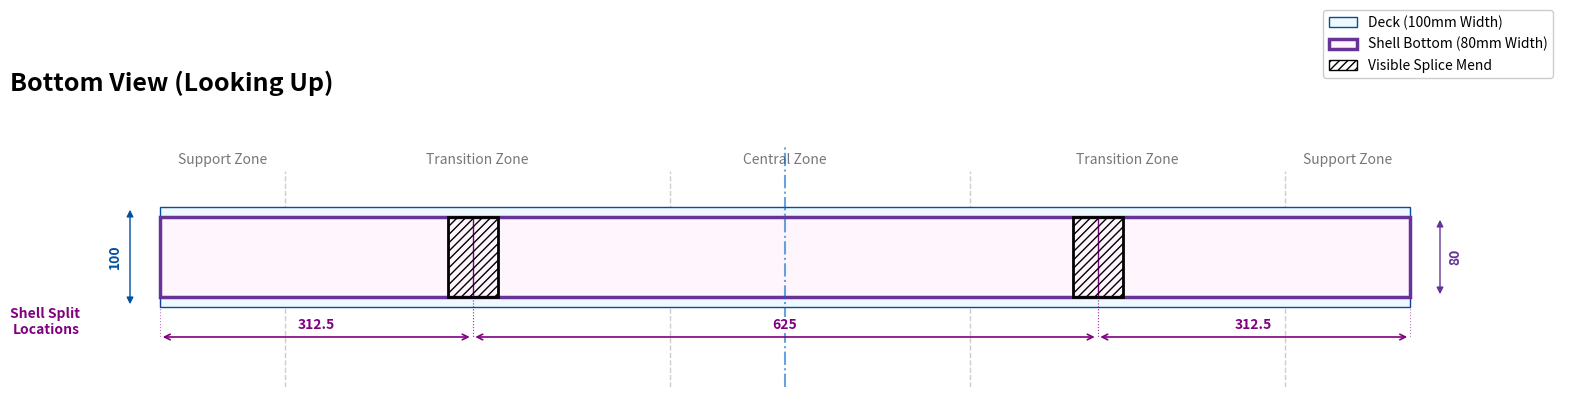
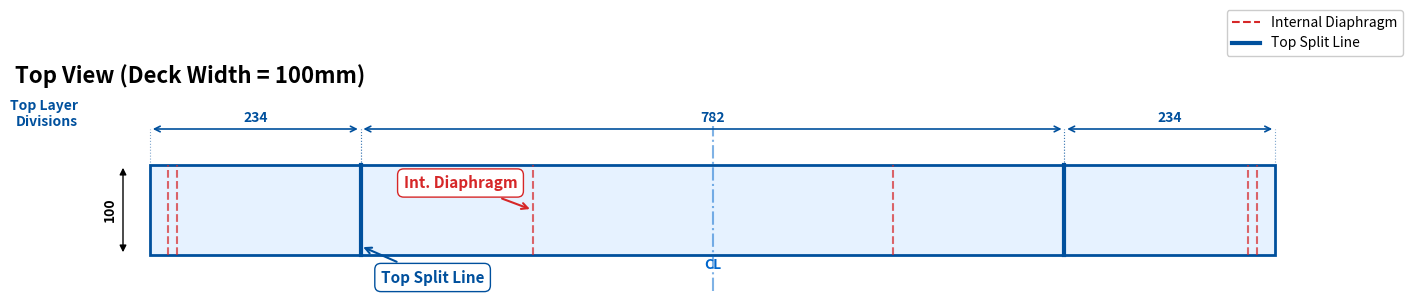

Source code (Python) for these figures, in order:
import matplotlib.pyplot as plt
import matplotlib.patches as patches

TOTAL_LENGTH = 1250
MID_X = TOTAL_LENGTH / 2

def draw_dim_line(ax, start_x, end_x, y_pos, text, color='black', arrow_style='<->', text_offset=5, ref_y=0):
    ax.annotate('', xy=(start_x, y_pos), xytext=(end_x, y_pos),
        arrowprops=dict(arrowstyle=arrow_style, color=color, lw=1.2))
    mid_point = (start_x + end_x) / 2
    ax.text(mid_point, y_pos + text_offset, text, ha='center', va='bottom', 
        color=color, fontsize=10, fontweight='bold', 
        bbox=dict(facecolor='white', edgecolor='none', pad=1))
    
    y_obj = ref_y
    ax.plot([start_x, start_x], [y_obj, y_pos], color=color, linestyle=':', lw=0.8, alpha=0.5)
    ax.plot([end_x, end_x], [y_obj, y_pos], color=color, linestyle=':', lw=0.8, alpha=0.5)

def add_callout(ax, x, y, text, xytext, color='black'):
    ax.annotate(text, xy=(x, y), xytext=xytext,
        arrowprops=dict(arrowstyle='->', color=color, lw=1.5),
        fontsize=11, fontweight='bold', color=color, ha='center', va='center',
        bbox=dict(boxstyle="round,pad=0.4", fc="white", ec=color, alpha=1.0))

def draw_top_view():
    fig, ax = plt.subplots(figsize=(18, 7))
    
    deck_width = 100 
    diaph_locs = [20, 30, 425, 825, 1220, 1230]
    top_split_locs = [234, 1016]
    dim_top = [(234, "234"), (782, "782"), (234, "234")]

    ax.set_title("Top View (Deck Width = 100mm)", fontsize=16, pad=20, fontweight='bold', loc='left')
    
    ax.add_patch(patches.Rectangle((0, 0), TOTAL_LENGTH, deck_width, facecolor='#e6f2ff', edgecolor='#00509d', lw=2))
    
    ax.axvline(x=MID_X, color='#0066cc', linestyle='-.', alpha=0.5)
    ax.text(MID_X, -15, "CL", color='#0066cc', ha='center', fontweight='bold')
    
    for i, x in enumerate(diaph_locs):
        ax.plot([x, x], [0, deck_width], color='#d62728', linestyle='--', alpha=0.7, lw=1.5)
        if i == 2: 
            add_callout(ax, x, deck_width/2, "Int. Diaphragm", (x-80, deck_width/2 + 30), color='#d62728')

    for x in top_split_locs:
        ax.plot([x, x], [0, deck_width], color='#00509d', lw=3)
    add_callout(ax, top_split_locs[0], 10, "Top Split Line", (top_split_locs[0]+80, -25), color='#00509d')

    curr_x = 0
    y_dim = deck_width + 40
    ax.text(-80, y_dim, "Top Layer\nDivisions", va='bottom', ha='right', color='#00509d', fontweight='bold')
    for length, label in dim_top:
        draw_dim_line(ax, curr_x, curr_x + length, y_dim, label, color='#00509d', ref_y=deck_width)
        curr_x += length
        
    ax.annotate('', xy=(-30, 0), xytext=(-30, deck_width), arrowprops=dict(arrowstyle='<|-|>', color='black'))
    ax.text(-45, deck_width/2, "100", rotation=90, ha='center', va='center', fontweight='bold')

    ax.set_ylim(-40, deck_width + 60)
    ax.set_xlim(-150, TOTAL_LENGTH + 150)
    ax.set_aspect('equal')
    ax.axis('off')
    
    ax.legend(handles=[plt.Line2D([0], [0], color='#d62728', linestyle='--', label='Internal Diaphragm'), plt.Line2D([0], [0], color='#00509d', lw=3, label='Top Split Line')],
        loc='upper right', 
        bbox_to_anchor=(1.0, 1.6), # Increased from 1.3 to 1.6
        framealpha=1)


def draw_bottom_view():
    fig, ax = plt.subplots(figsize=(20, 10))
    
    deck_width = 100    
    shell_width = 80    
    
    shell_split_locs = [312.5, 937.5]
    splice_width = 50
    dim_shell = [(312.5, "312.5"), (625, "625"), (312.5, "312.5")]

    ax.set_title("Bottom View (Looking Up)", fontsize=18, pad=40, fontweight='bold', loc='left')
    
    zone_y = deck_width + 40
    ax.text(62.5, zone_y, "Support Zone", ha='center', va='bottom', fontsize=10, color='#777')
    ax.text(317.5, zone_y, "Transition Zone", ha='center', va='bottom', fontsize=10, color='#777')
    ax.text(MID_X, zone_y, "Central Zone", ha='center', va='bottom', fontsize=10, color='#777')
    ax.text(967.5, zone_y, "Transition Zone", ha='center', va='bottom', fontsize=10, color='#777')
    ax.text(1187.5, zone_y, "Support Zone", ha='center', va='bottom', fontsize=10, color='#777')
    
    for zx in [125, 510, 810, 1125]:
        ax.axvline(x=zx, ymin=0, ymax=0.90, color='#ccc', linestyle='--', linewidth=1, zorder=0)

    ax.add_patch(patches.Rectangle((0, 0), TOTAL_LENGTH, deck_width, facecolor='#f0f8ff', edgecolor='#00509d', lw=1, zorder=1, label='Deck Overhang (100mm)'))
    
    y_shell_offset = (deck_width - shell_width) / 2
    ax.add_patch(patches.Rectangle((0, y_shell_offset), TOTAL_LENGTH, shell_width, facecolor='#fff5fd', edgecolor='#663399', lw=2.5, zorder=2, label='Shell Bottom (80mm)'))

    ax.axvline(x=MID_X, color='#0066cc', linestyle='-.', alpha=0.6, zorder=3)

    for x in shell_split_locs:
        ax.plot([x, x], [y_shell_offset, y_shell_offset + shell_width], color='#800080', lw=1, linestyle='-', zorder=3)

    for center in shell_split_locs:
        s_start = center - (splice_width/2)
        ax.add_patch(patches.Rectangle((s_start, y_shell_offset), splice_width, shell_width, facecolor='none', edgecolor='black', hatch='////', lw=2, zorder=4))
        

    y_dim_shell = -30
    curr_x = 0
    ax.text(-80, y_dim_shell, "Shell Split\nLocations", va='bottom', ha='right', color='#800080', fontweight='bold')
    for length, label in dim_shell:
        draw_dim_line(ax, curr_x, curr_x + length, y_dim_shell, label, color='#800080', ref_y=y_shell_offset)
        curr_x += length

    x_dim_shell = TOTAL_LENGTH + 30
    ax.annotate('', xy=(x_dim_shell, y_shell_offset), xytext=(x_dim_shell, y_shell_offset+shell_width), arrowprops=dict(arrowstyle='<|-|>', color='#663399'))
    ax.text(x_dim_shell + 15, deck_width/2, "80", rotation=90, ha='center', va='center', fontweight='bold', color='#663399')

    x_dim_deck = -30
    ax.annotate('', xy=(x_dim_deck, 0), xytext=(x_dim_deck, deck_width), arrowprops=dict(arrowstyle='<|-|>', color='#00509d'))
    ax.text(x_dim_deck - 15, deck_width/2, "100", rotation=90, ha='center', va='center', fontweight='bold', color='#00509d')

    ax.set_ylim(-80, deck_width + 60)
    ax.set_xlim(-150, TOTAL_LENGTH + 150)
    ax.set_aspect('equal')
    ax.axis('off')
    
    legend_elements = [
        patches.Patch(facecolor='#f0f8ff', edgecolor='#00509d', lw=1, label='Deck (100mm Width)'),
        patches.Patch(facecolor='#fff5fd', edgecolor='#663399', lw=2.5, label='Shell Bottom (80mm Width)'),
        patches.Patch(facecolor='none', hatch='////', edgecolor='black', label='Visible Splice Mend'),
    ]
    ax.legend(handles=legend_elements, 
              loc='upper right', 
              bbox_to_anchor=(1.0, 1.6), # Increased from 1.35 to 1.6
              framealpha=1)

if __name__ == "__main__":
    draw_bottom_view()
    draw_top_view()
    plt.show()